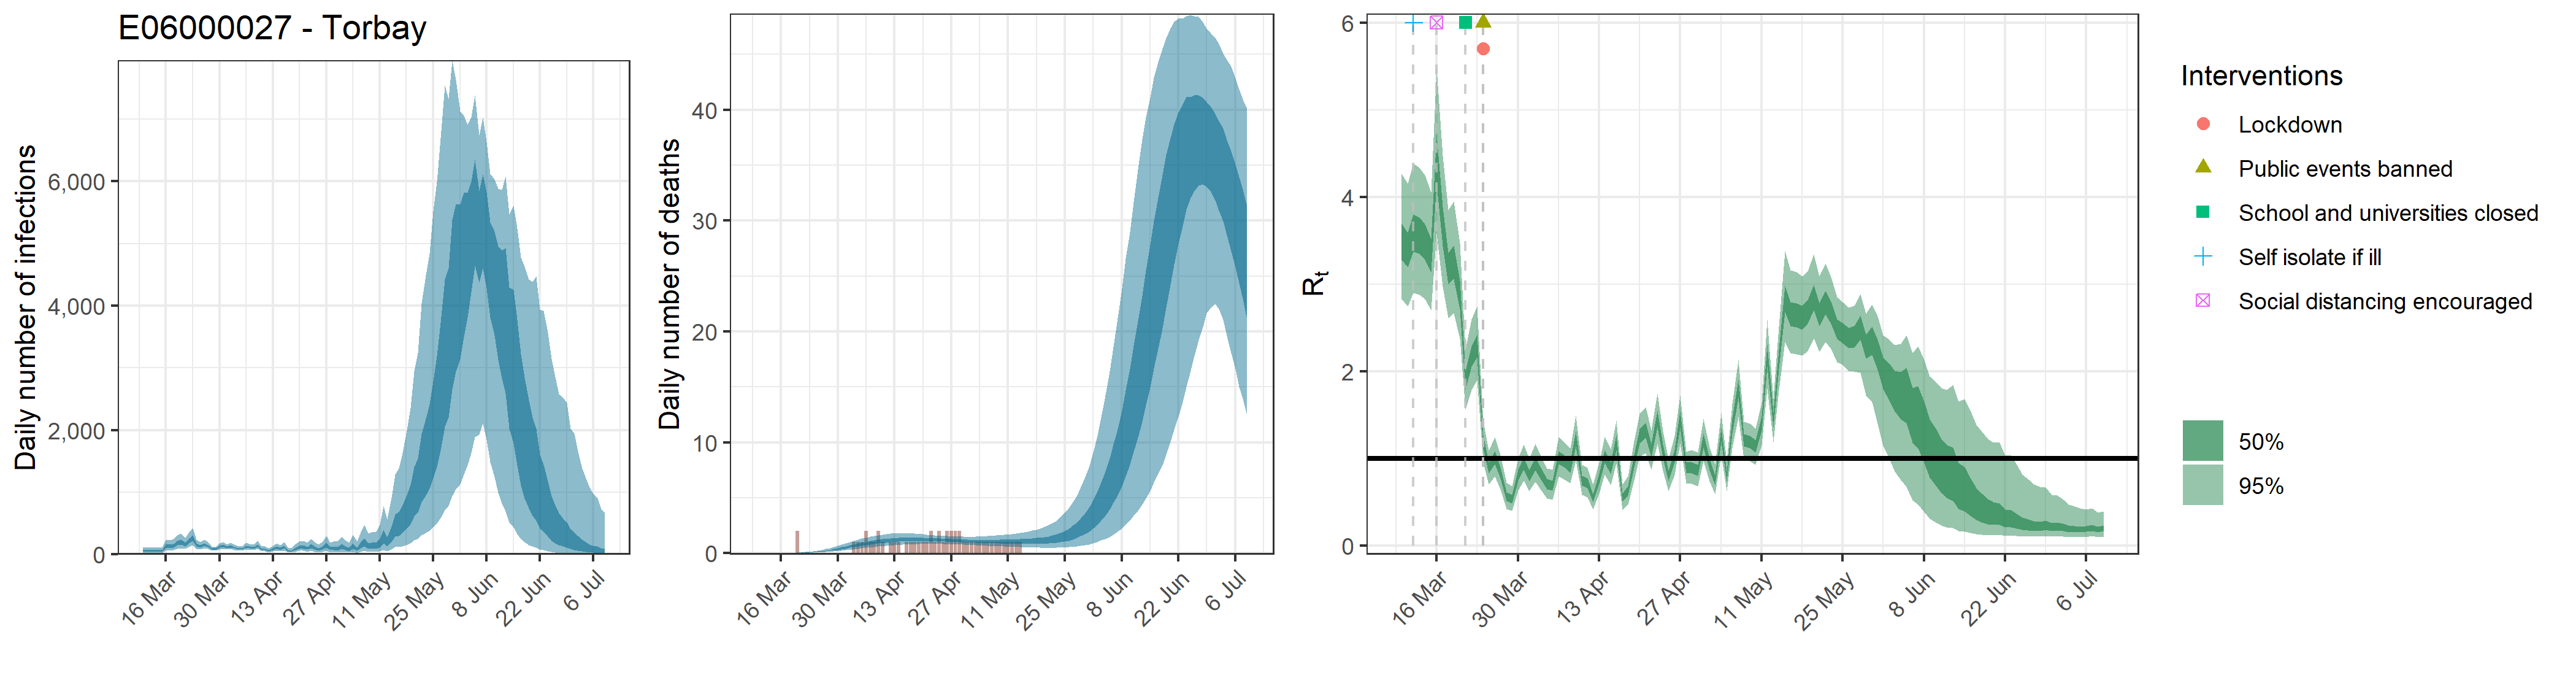

Source data for this figure (header and first rows):
, date, country, reported_cases, predicted_cases, cases_min, cases_max, cases_min2, cases_max2, reported_deaths, estimated_deaths, deaths_min, deaths_max, deaths_min2, deaths_max2, rt, rt_min, rt_max, rt_min2, rt_max2
1, 2020-03-10, E06000027 - Torbay, 0, 56.52, 25.13, 106.4, 41.92, 68.24, 0, 5.65204337423661e-14, 2.51261547820524e-14, 1.0638938816238e-13, 4.19195985407665e-14, 6.82418573793374e-14, 3.491, 2.829, 4.265, 3.283, 3.694
2, 2020-03-11, E06000027 - Torbay, 0, 56.52, 25.13, 106.4, 41.92, 68.24, 0, 0, 0, 0, 0, 0, 3.396, 2.746, 4.154, 3.196, 3.592
3, 2020-03-12, E06000027 - Torbay, 0, 56.52, 25.13, 106.4, 41.92, 68.24, 0, 1.96069320916795e-05, 8.95913045668194e-06, 3.66125692600539e-05, 1.45782796554329e-05, 2.34359299802336e-05, 3.587, 2.902, 4.386, 3.371, 3.798
4, 2020-03-13, E06000027 - Torbay, 0, 56.52, 25.13, 106.4, 41.92, 68.24, 0, 0.000128, 5.84978518053938e-05, 0.0002391, 9.51875906913558e-05, 0.000153, 3.557, 2.879, 4.337, 3.35, 3.763
5, 2020-03-14, E06000027 - Torbay, 0, 56.52, 25.13, 106.4, 41.92, 68.24, 0, 0.0004769, 0.0002179, 0.0008905, 0.0003546, 0.00057, 3.483, 2.828, 4.248, 3.279, 3.685
6, 2020-03-15, E06000027 - Torbay, 1, 56.52, 25.13, 106.4, 41.92, 68.24, 0, 0.001407, 0.0006427, 0.002626, 0.001046, 0.001681, 3.327, 2.703, 4.051, 3.135, 3.516
7, 2020-03-16, E06000027 - Torbay, 1, 131, 63.07, 228, 100.9, 155, 0, 0.003177, 0.001452, 0.005932, 0.002362, 0.003797, 4.448, 3.583, 5.477, 4.153, 4.716
8, 2020-03-17, E06000027 - Torbay, 1, 132.2, 64.69, 226.8, 102.9, 156.6, 0, 0.006275, 0.002867, 0.01172, 0.004665, 0.0075, 3.664, 2.967, 4.466, 3.435, 3.883
9, 2020-03-18, E06000027 - Torbay, 1, 144.6, 72.61, 244.4, 113.6, 170.2, 0, 0.01101, 0.00503, 0.02054, 0.008184, 0.01315, 3.179, 2.61, 3.848, 2.996, 3.358
10, 2020-03-19, E06000027 - Torbay, 0, 185.5, 94.19, 311.4, 148, 217.9, 0, 0.01811, 0.008281, 0.03372, 0.01347, 0.02162, 3.257, 2.67, 3.948, 3.061, 3.442
11, 2020-03-20, E06000027 - Torbay, 5, 202.1, 104.6, 335.2, 162.4, 236.1, 2, 0.02773, 0.0127, 0.05144, 0.02068, 0.03313, 2.878, 2.372, 3.467, 2.712, 3.037
12, 2020-03-21, E06000027 - Torbay, 1, 162.5, 87.55, 265.3, 132, 188.8, 0, 0.04074, 0.01872, 0.07504, 0.03048, 0.04876, 1.899, 1.562, 2.253, 1.789, 2.006
13, 2020-03-22, E06000027 - Torbay, 1, 220.7, 119.2, 359.6, 179.3, 255.4, 0, 0.05751, 0.02668, 0.105, 0.04311, 0.06866, 2.171, 1.787, 2.599, 2.055, 2.287
14, 2020-03-23, E06000027 - Torbay, 2, 267.2, 147.7, 429.5, 220, 309, 0, 0.07883, 0.03679, 0.1432, 0.05941, 0.09395, 2.294, 1.898, 2.748, 2.163, 2.422
15, 2020-03-24, E06000027 - Torbay, 2, 156.3, 93.91, 237.5, 131.3, 178.1, 0, 0.1053, 0.04963, 0.1888, 0.07957, 0.1253, 1.188, 0.9601, 1.429, 1.108, 1.264
16, 2020-03-25, E06000027 - Torbay, 1, 131, 80.62, 194.1, 111.2, 148.1, 0, 0.1378, 0.06567, 0.2463, 0.1049, 0.1636, 0.8922, 0.706, 1.092, 0.8271, 0.9555
17, 2020-03-26, E06000027 - Torbay, 5, 159.1, 99.23, 235.1, 135.6, 180, 0, 0.1765, 0.08437, 0.3103, 0.1351, 0.2089, 1.012, 0.7949, 1.244, 0.9346, 1.085
18, 2020-03-27, E06000027 - Torbay, 6, 136, 87.24, 195.9, 116.9, 153.1, 0, 0.2219, 0.1075, 0.389, 0.1712, 0.2621, 0.8396, 0.6475, 1.045, 0.7716, 0.9026
19, 2020-03-28, E06000027 - Torbay, 3, 92.44, 59.65, 132.6, 79.28, 103.7, 0, 0.2742, 0.1334, 0.4758, 0.2126, 0.3223, 0.5659, 0.4239, 0.7212, 0.5146, 0.613
20, 2020-03-29, E06000027 - Torbay, 1, 86.46, 56.64, 124.2, 74.02, 96.83, 0, 0.3329, 0.1652, 0.573, 0.26, 0.3908, 0.5356, 0.3986, 0.6844, 0.4865, 0.5811
21, 2020-03-30, E06000027 - Torbay, 5, 126.7, 82.91, 179.3, 109.3, 141.7, 0, 0.3975, 0.1991, 0.6771, 0.3131, 0.4664, 0.8112, 0.634, 1.003, 0.7482, 0.8708
22, 2020-03-31, E06000027 - Torbay, 7, 140.6, 92.5, 200.8, 121.6, 157.5, 0, 0.4667, 0.2366, 0.7807, 0.3692, 0.5468, 0.9455, 0.7422, 1.162, 0.8744, 1.014
23, 2020-04-01, E06000027 - Torbay, 3, 114.6, 76.66, 163.9, 98.71, 128.1, 0, 0.5399, 0.2769, 0.8914, 0.4307, 0.6301, 0.8059, 0.6237, 0.9984, 0.7414, 0.8653
24, 2020-04-02, E06000027 - Torbay, 2, 129.6, 87.29, 184.2, 112, 144.9, 0, 0.6142, 0.3186, 1.006, 0.494, 0.7149, 0.9419, 0.7304, 1.169, 0.8653, 1.013
25, 2020-04-03, E06000027 - Torbay, 0, 111.1, 74.19, 158.4, 96, 124, 1, 0.6888, 0.3649, 1.119, 0.5572, 0.798, 0.8293, 0.6367, 1.031, 0.7618, 0.8913
26, 2020-04-04, E06000027 - Torbay, 4, 92.94, 61.5, 134.4, 80.16, 103.9, 1, 0.7622, 0.4097, 1.228, 0.6192, 0.8828, 0.7092, 0.5395, 0.8873, 0.6496, 0.7651
27, 2020-04-05, E06000027 - Torbay, 3, 88.54, 57.42, 129.1, 76.02, 99.16, 1, 0.8325, 0.454, 1.325, 0.6808, 0.9603, 0.6918, 0.5279, 0.875, 0.633, 0.7469
28, 2020-04-06, E06000027 - Torbay, 2, 125.8, 81.16, 185.6, 108, 141.3, 2, 0.8982, 0.497, 1.422, 0.7388, 1.033, 1.014, 0.796, 1.245, 0.937, 1.087
29, 2020-04-07, E06000027 - Torbay, 6, 116.5, 74.37, 173.9, 99.48, 130.9, 1, 0.96, 0.5389, 1.504, 0.7932, 1.103, 0.9694, 0.7626, 1.19, 0.897, 1.04
30, 2020-04-08, E06000027 - Torbay, 3, 106.7, 66.3, 158.6, 90.98, 120.4, 1, 1.016, 0.5789, 1.581, 0.8434, 1.165, 0.9078, 0.716, 1.12, 0.8399, 0.9733
31, 2020-04-09, E06000027 - Torbay, 21, 142.6, 87.32, 215.9, 120.8, 161.2, 2, 1.065, 0.6156, 1.647, 0.8883, 1.217, 1.229, 0.9764, 1.492, 1.139, 1.312
32, 2020-04-10, E06000027 - Torbay, 5, 86.15, 51.18, 132.9, 72.64, 98.03, 1, 1.108, 0.6518, 1.701, 0.9284, 1.265, 0.7464, 0.5809, 0.9266, 0.6873, 0.8016
33, 2020-04-11, E06000027 - Torbay, 1, 82.94, 48.21, 130.3, 69.51, 94.79, 0, 1.145, 0.6787, 1.745, 0.9631, 1.301, 0.7173, 0.5586, 0.8908, 0.6593, 0.7714
34, 2020-04-12, E06000027 - Torbay, 2, 62.77, 34.91, 99.9, 51.74, 72.34, 1, 1.175, 0.7089, 1.774, 0.9948, 1.332, 0.5485, 0.4134, 0.7042, 0.4985, 0.593
35, 2020-04-13, E06000027 - Torbay, 3, 85.49, 47.71, 137.3, 70.34, 99.16, 1, 1.2, 0.7305, 1.798, 1.021, 1.356, 0.7669, 0.5989, 0.9481, 0.7073, 0.8227
36, 2020-04-14, E06000027 - Torbay, 3, 110, 60.14, 177.5, 90.33, 127.3, 1, 1.219, 0.7557, 1.807, 1.046, 1.377, 1.028, 0.813, 1.255, 0.9508, 1.1
37, 2020-04-15, E06000027 - Torbay, 3, 91.78, 48.42, 149.7, 74.41, 106.9, 0, 1.233, 0.7738, 1.814, 1.062, 1.387, 0.8895, 0.6969, 1.102, 0.82, 0.9546
38, 2020-04-16, E06000027 - Torbay, 1, 119.4, 62.63, 198.2, 96.21, 139.5, 1, 1.243, 0.7887, 1.812, 1.076, 1.392, 1.185, 0.9418, 1.437, 1.098, 1.264
39, 2020-04-17, E06000027 - Torbay, 16, 55.21, 26.65, 95.74, 43.02, 65.11, 1, 1.248, 0.802, 1.789, 1.088, 1.398, 0.5524, 0.4108, 0.7028, 0.5032, 0.5991
40, 2020-04-18, E06000027 - Torbay, 3, 62.41, 29.7, 109.5, 48.25, 74.08, 1, 1.249, 0.8145, 1.77, 1.094, 1.392, 0.6282, 0.4736, 0.7961, 0.5739, 0.6788
41, 2020-04-19, E06000027 - Torbay, 22, 93.75, 43.43, 166.4, 72.29, 111.6, 1, 1.247, 0.828, 1.743, 1.096, 1.386, 0.9677, 0.7433, 1.206, 0.8914, 1.041
42, 2020-04-20, E06000027 - Torbay, 10, 117.8, 55.65, 206.1, 91.7, 140, 1, 1.242, 0.8322, 1.718, 1.096, 1.375, 1.258, 1.018, 1.512, 1.174, 1.338
43, 2020-04-21, E06000027 - Torbay, 6, 122.2, 56.18, 216.7, 93.69, 145.9, 1, 1.234, 0.8411, 1.688, 1.095, 1.365, 1.327, 1.065, 1.593, 1.235, 1.411
44, 2020-04-22, E06000027 - Torbay, 9, 101.3, 44.77, 184.4, 76.12, 121.9, 2, 1.224, 0.841, 1.649, 1.091, 1.351, 1.09, 0.8714, 1.32, 1.013, 1.165
45, 2020-04-23, E06000027 - Torbay, 5, 138.2, 60.04, 251.3, 102.6, 166.2, 1, 1.211, 0.8386, 1.616, 1.08, 1.337, 1.453, 1.171, 1.743, 1.355, 1.546
46, 2020-04-24, E06000027 - Torbay, 0, 106.5, 43.35, 200, 77.31, 128.8, 2, 1.197, 0.8383, 1.592, 1.069, 1.321, 1.083, 0.8596, 1.318, 1.005, 1.159
47, 2020-04-25, E06000027 - Torbay, 17, 82.23, 31.69, 158.4, 58.48, 99.91, 1, 1.183, 0.8322, 1.565, 1.058, 1.302, 0.8033, 0.6285, 0.9938, 0.7418, 0.8616
48, 2020-04-26, E06000027 - Torbay, 0, 107.8, 41.18, 210.4, 75.78, 131.8, 2, 1.167, 0.8205, 1.543, 1.043, 1.285, 1.027, 0.8059, 1.259, 0.9522, 1.1
49, 2020-04-27, E06000027 - Torbay, 1, 153.2, 57.87, 301.2, 108.5, 187, 2, 1.151, 0.8079, 1.523, 1.027, 1.267, 1.45, 1.177, 1.727, 1.357, 1.539
50, 2020-04-28, E06000027 - Torbay, 2, 96.1, 34.57, 191.4, 66.1, 118.1, 2, 1.136, 0.7989, 1.506, 1.01, 1.252, 0.8945, 0.7202, 1.08, 0.8328, 0.9553
51, 2020-04-29, E06000027 - Torbay, 0, 98.76, 34.12, 204, 66.69, 121.7, 2, 1.122, 0.7875, 1.497, 0.9945, 1.238, 0.8956, 0.7098, 1.096, 0.8312, 0.9582
52, 2020-04-30, E06000027 - Torbay, 1, 97.24, 32.18, 205.3, 64.93, 119.9, 1, 1.109, 0.778, 1.488, 0.9837, 1.226, 0.8687, 0.6844, 1.068, 0.804, 0.9308
53, 2020-05-01, E06000027 - Torbay, 1, 135.3, 43.91, 290, 90.34, 167.6, 1, 1.097, 0.7608, 1.482, 0.9696, 1.216, 1.209, 0.9687, 1.453, 1.125, 1.287
54, 2020-05-02, E06000027 - Torbay, 2, 104.8, 32.9, 229.7, 68.37, 130.5, 1, 1.086, 0.7461, 1.484, 0.9494, 1.207, 0.9333, 0.7415, 1.134, 0.8675, 0.998
55, 2020-05-03, E06000027 - Torbay, 3, 85.48, 25.97, 192.1, 54.68, 106.9, 1, 1.078, 0.7256, 1.487, 0.9369, 1.2, 0.7543, 0.5874, 0.9381, 0.6938, 0.8105
56, 2020-05-04, E06000027 - Torbay, 0, 144.2, 43.65, 319.6, 92.88, 180.3, 1, 1.072, 0.7077, 1.501, 0.9264, 1.198, 1.276, 1.04, 1.517, 1.195, 1.353
57, 2020-05-05, E06000027 - Torbay, 5, 90.3, 25.53, 209.5, 56.52, 113.2, 1, 1.066, 0.6906, 1.517, 0.9157, 1.195, 0.7959, 0.629, 0.9682, 0.7381, 0.8512
58, 2020-05-06, E06000027 - Torbay, 1, 155.7, 44.19, 355.4, 97.62, 197.6, 1, 1.063, 0.6702, 1.551, 0.9038, 1.197, 1.372, 1.119, 1.624, 1.287, 1.454
59, 2020-05-07, E06000027 - Torbay, 2, 205.5, 57.17, 476.4, 128.4, 259.8, 1, 1.061, 0.6515, 1.578, 0.8947, 1.203, 1.803, 1.48, 2.13, 1.696, 1.906
60, 2020-05-08, E06000027 - Torbay, 1, 143.2, 38.17, 337.8, 87.14, 181.8, 1, 1.06, 0.6351, 1.604, 0.8896, 1.208, 1.209, 0.9948, 1.425, 1.136, 1.281
... 62 more rows
